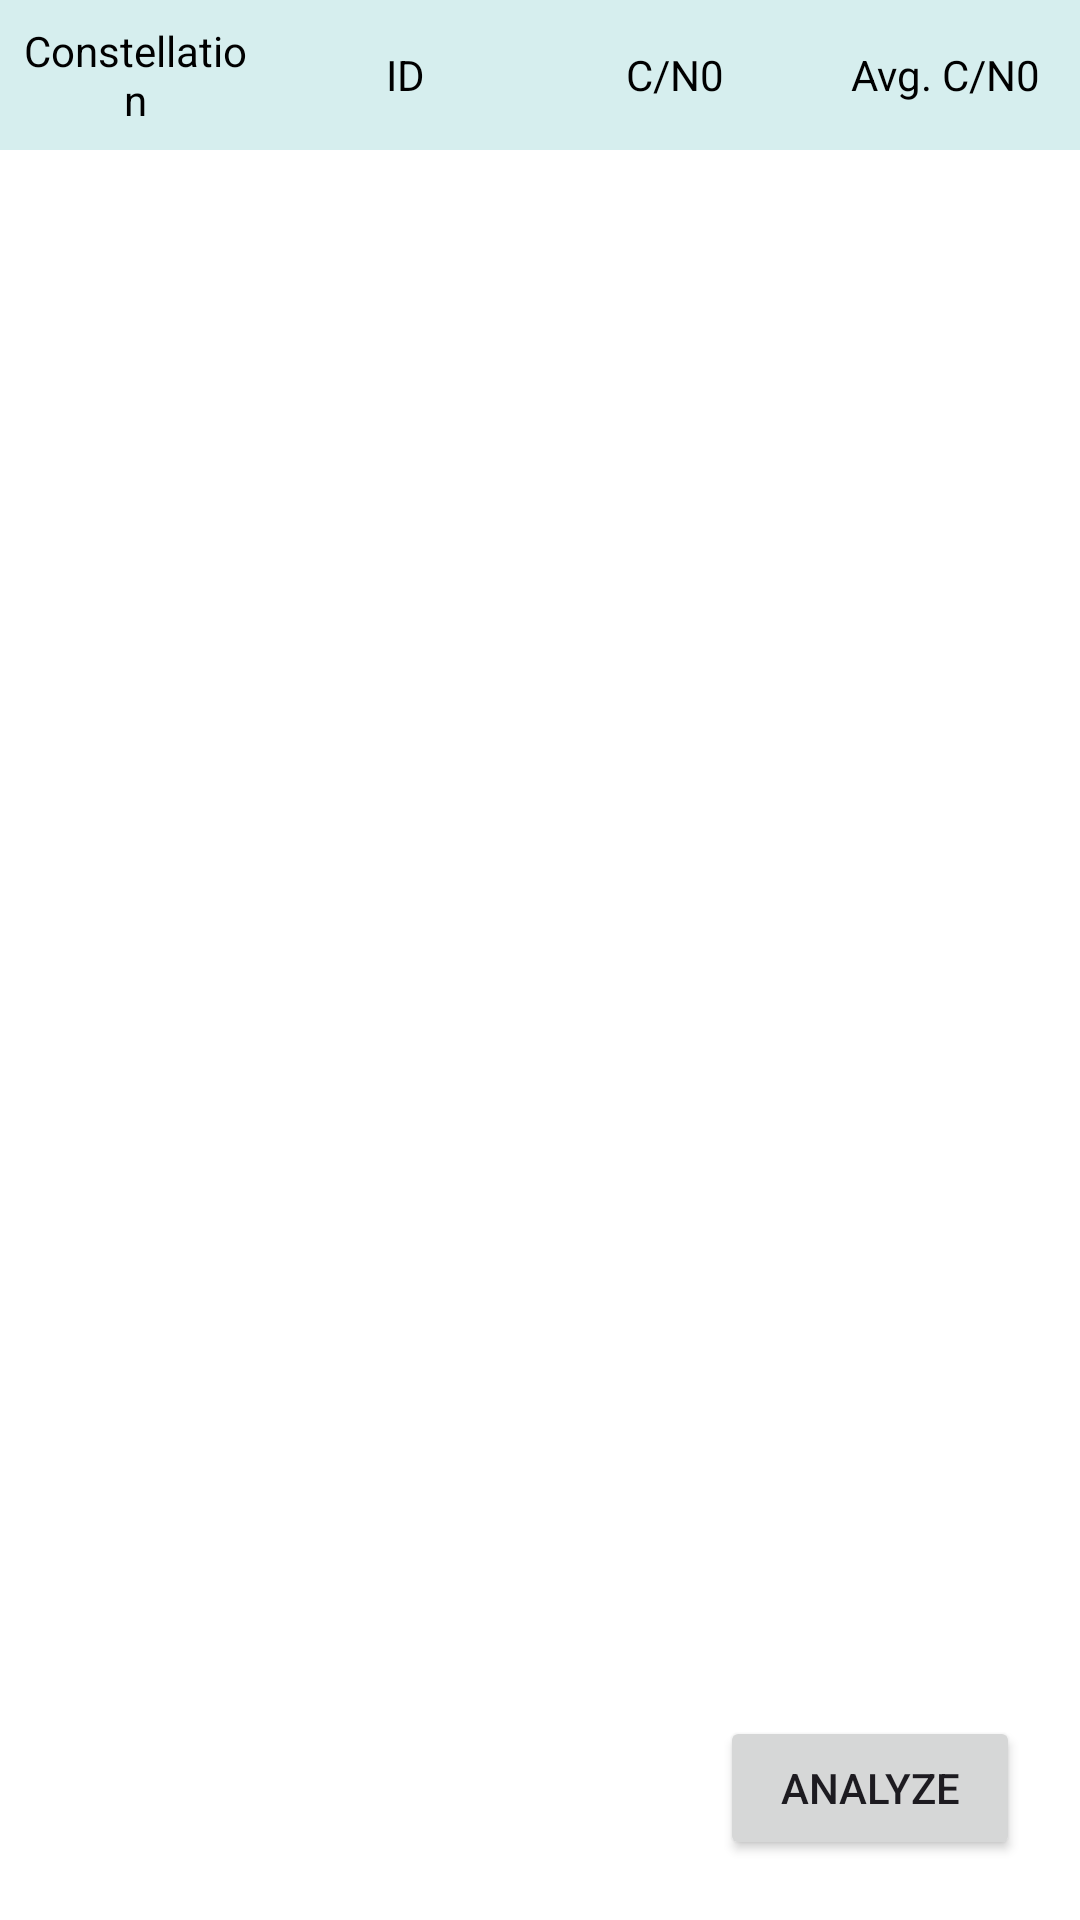

Here is an Android app screen rendered from its layout file. Give the layout XML and the strings, colors and styles it references.
<!-- AndroidManifest.xml: application theme Theme.NavICSpoofDetector -->
<!-- res/layout/activity_main.xml -->
<RelativeLayout xmlns:android="http://schemas.android.com/apk/res/android"
    android:layout_width="match_parent"
    android:layout_height="match_parent"
    android:background="@color/white">

    <ScrollView
        android:layout_width="match_parent"
        android:layout_height="match_parent">

        <RelativeLayout
            android:layout_width="match_parent"
            android:layout_height="wrap_content">

            <LinearLayout
                android:id="@+id/ll1"
                android:layout_width="match_parent"
                android:layout_height="wrap_content"
                android:background="#D6EEEE"
                android:orientation="horizontal">

                <TextView
                    android:layout_width="match_parent"
                    android:layout_height="50dp"
                    android:layout_gravity="center"
                    android:textColor="@color/black"
                    android:layout_weight="1"
                    android:gravity="center"
                    android:padding="5dp"
                    android:text="Constellation" />


                <TextView
                    android:layout_width="match_parent"
                    android:layout_height="50dp"
                    android:layout_gravity="center"
                    android:layout_weight="1"
                    android:gravity="center"
                    android:padding="5dp"
                    android:textColor="@color/black"
                    android:text="ID" />

                <TextView
                    android:layout_width="match_parent"
                    android:layout_height="50dp"
                    android:layout_gravity="center"
                    android:layout_weight="1"
                    android:gravity="center"
                    android:padding="5dp"
                    android:textColor="@color/black"
                    android:text="C/N0" />

                <TextView
                    android:layout_width="match_parent"
                    android:layout_height="50dp"
                    android:layout_gravity="center"
                    android:layout_weight="1"
                    android:gravity="center"
                    android:textColor="@color/black"
                    android:padding="5dp"
                    android:text="Avg. C/N0" />

            </LinearLayout>

            <androidx.recyclerview.widget.RecyclerView
                android:id="@+id/gnssView"
                android:layout_width="match_parent"
                android:layout_height="wrap_content"
                android:layout_below="@id/ll1"
                android:background="#D6EEEE"
                android:nestedScrollingEnabled="false" />

        </RelativeLayout>

    </ScrollView>

    <Button
        android:id="@+id/analyzeBtn"
        android:layout_width="wrap_content"
        android:layout_height="wrap_content"
        android:layout_alignParentEnd="true"
        android:layout_alignParentBottom="true"
        android:layout_marginStart="20dp"
        android:layout_marginTop="20dp"
        android:layout_marginEnd="20dp"
        android:layout_marginBottom="20dp"
        android:paddingHorizontal="20dp"
        android:text="Analyze" />


</RelativeLayout>
<!-- resources referenced by this layout -->
<resources>
  <color name="black">#FF000000</color>
  <color name="white">#FFFFFFFF</color>
  <style name="Theme.NavICSpoofDetector" parent="Base.Theme.NavICSpoofDetector" />
  <style name="Base.Theme.NavICSpoofDetector" parent="Theme.Material3.DayNight.NoActionBar">
          
          
      </style>
</resources>
